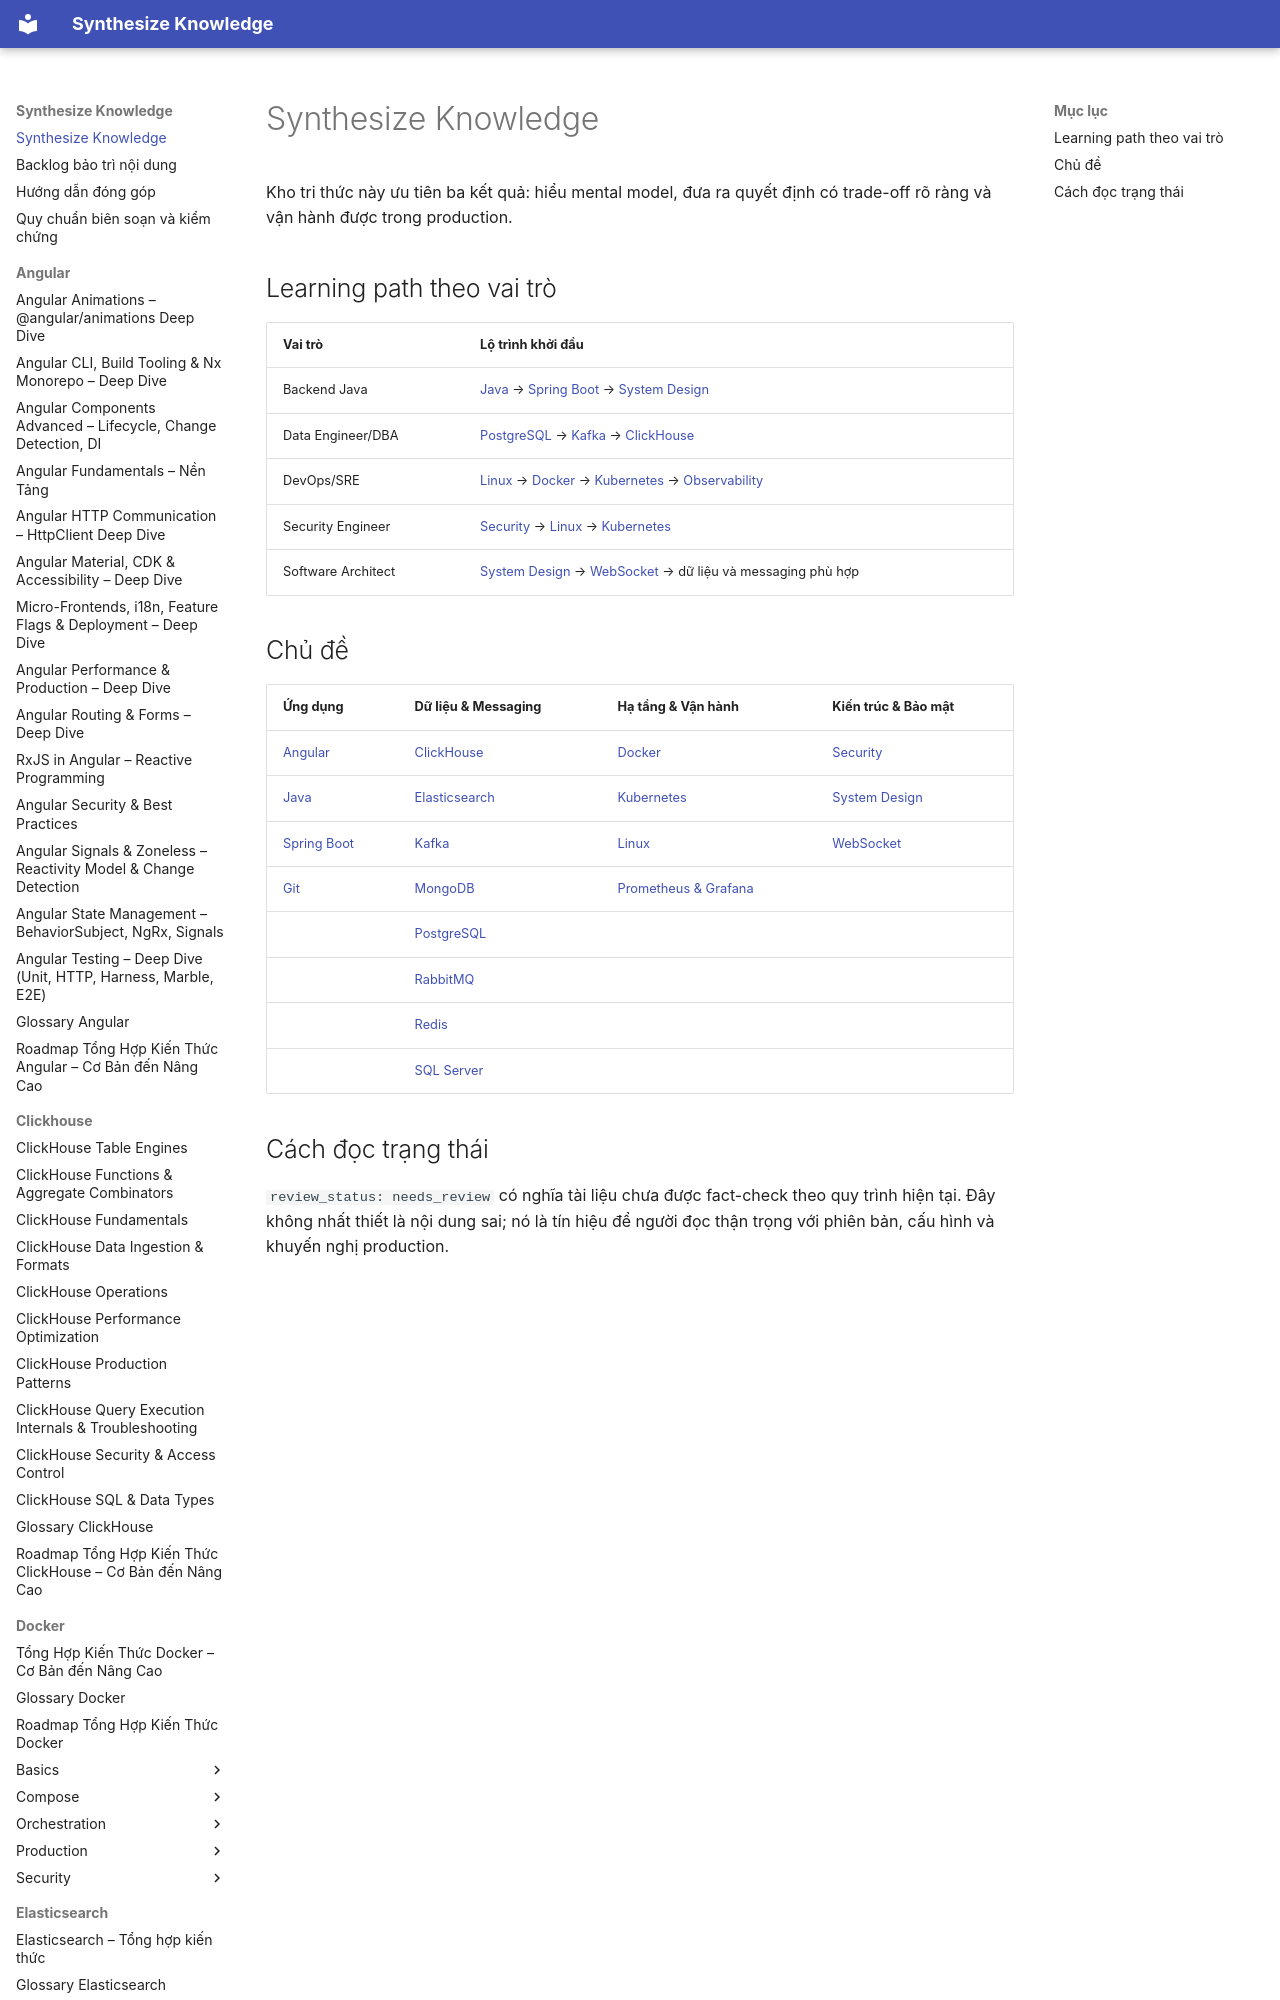

repository: hieutran2811/synthesize_knowledge · page: index.html · generator: mkdocs

---
title: "Synthesize Knowledge"
topic: home
level: mixed
review_status: verified
content_updated: 2026-08-10
last_verified: 2026-08-10
version_scope: "Không phụ thuộc phiên bản"
source_count: 0
---

# Synthesize Knowledge

Kho tri thức này ưu tiên ba kết quả: hiểu mental model, đưa ra quyết định có trade-off rõ ràng và vận hành được trong production.
